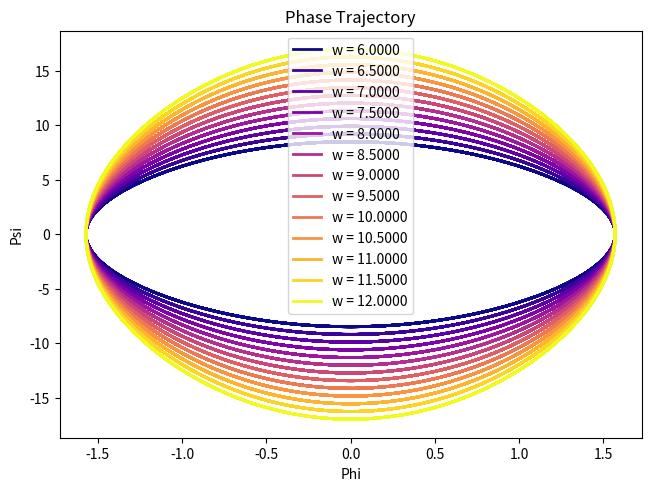
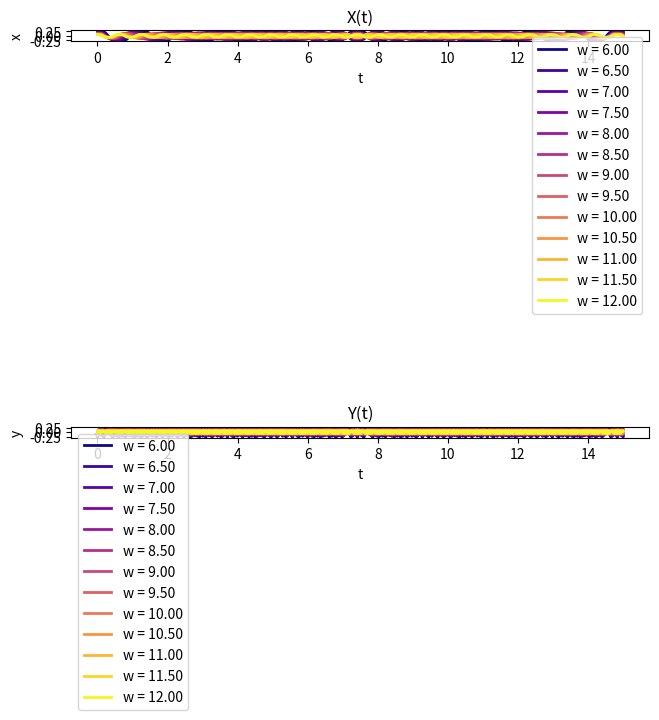
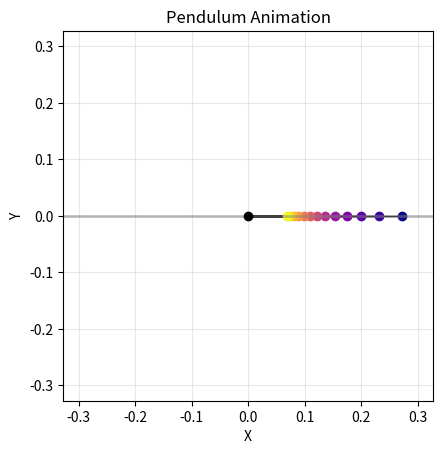

Write the Python code that produced these figures, in order.
import math
import numpy as np
import matplotlib.pyplot as plt
import matplotlib.animation as animation

method_name = 'RK4'

# Model parameters
g = 9.81
frequencies_count = 13
w_first = 6.0
w_last = 12.0
w = np.linspace(w_first, w_last, frequencies_count)
L = g / w**2

# Initial conditions: angle and angular velocity
sol_0 = np.array((np.radians(90.0), np.radians(0)), dtype=np.float32)

# Time mesh
t_0 = 0.0
t_1 = 15
N = 3600
tau = (t_1 - t_0) / N
t = np.linspace(t_0, t_1, N + 1)

# Initialize solutions for Euler and RK4 methods
sol_euler = [np.zeros((N + 1, 2), dtype=np.float32) for _ in range(frequencies_count)]
for k in range(frequencies_count):
    sol_euler[k][0] = sol_0

sol_rk4 = [np.zeros((N + 1, 2), dtype=np.float32) for _ in range(frequencies_count)]
for k in range(frequencies_count):
    sol_rk4[k][0] = sol_0

# Differential equation:
# phi' = psi
# psi' = -w0^2*sin(phi)
def f(x, w_0):
    phi = x[0]
    psi = x[1]
    return np.array((psi, -w_0*w_0*np.sin(phi)), dtype=np.float32)

# Loop to compute three solutions
for k in range(frequencies_count):
    w_0 = w[k]
    if method_name == 'Euler':
        for i in range(0, N):
            sol_euler[k][i+1] = sol_euler[k][i] + f(sol_euler[k][i], w_0)*tau
    elif method_name == 'RK4':
        for i in range(0, N):
            d1 = tau * f(sol_rk4[k][i], w_0)
            d2 = tau * f(sol_rk4[k][i] + d1/2, w_0)
            d3 = tau * f(sol_rk4[k][i] + d2/2, w_0)
            d4 = tau * f(sol_rk4[k][i] + d3, w_0)
            sol_rk4[k][i+1] = sol_rk4[k][i] + (d1 + 2*d2 + 2*d3 + d4)/6.0


# Approximating the period of pendulum system by cutting off 
# at the moment t when angle of all pendulums is 0.1 degree away from the initial one
epsilon = np.radians(0.1)
initial_angles = [sol_rk4[k][0, 0] for k in range(frequencies_count)]

cut_index = N-1
for i in range(N//2, N+1):
    all_ok = True
    for k in range(frequencies_count):
        if abs(sol_rk4[k][i, 0] - initial_angles[k]) >= epsilon:
            all_ok = False
            break
    if all_ok:
        cut_index = i
        break

print('Approximate period of all pendulums is: ', t[cut_index+1], cut_index)

def show_phase_trajectory(sols, w_vals):
        fig, axs = plt.subplots(1, layout='constrained')
        colors = plt.cm.plasma(np.linspace(0, 1, len(sols)))
        handles = []
        labels = []
        for idx, sol in enumerate(sols):
            h, = axs.plot(sol[:,0], sol[:,1], color=colors[idx], linewidth=2)
            handles.append(h)
            labels.append(f'w = {w_vals[idx]:.4f}')
            axs.set(xlabel='Phi', ylabel='Psi', title=f'Phase Trajectory')
        axs.legend(handles, labels, loc='best')

def show_coordinate(sols, w_vals):
        fig, axs = plt.subplots(2, layout='constrained')
        colors = plt.cm.plasma(np.linspace(0, 1, len(sols)))
        handles_x = []
        labels_x = []
        for idx, sol in enumerate(sols):
            h, = axs[0].plot(t, L[idx] * np.sin(sol[:,0]), color=colors[idx], linewidth=2)
            handles_x.append(h)
            labels_x.append(f'w = {w_vals[idx]:.2f}')
            axs[0].set(xlabel='t', ylabel='x', title=f'X(t)')
        axs[0].legend(handles_x, labels_x, loc='best')
        handles_y = []
        labels_y = []
        for idx, sol in enumerate(sols):
            h, = axs[1].plot(t, -L[idx] * np.cos(sol[:,1]), color=colors[idx], linewidth=2)
            handles_y.append(h)
            labels_y.append(f'w = {w_vals[idx]:.2f}')
            axs[1].set(xlabel='t', ylabel='y', title=f'Y(t)')
        axs[1].legend(handles_y, labels_y, loc='best')

def show_pendulum_move(sols, w_vals):
    fig, ax = plt.subplots()
    lines_string = []
    lines_point = []

    max_L = np.max(L)
    colors = plt.cm.plasma(np.linspace(0, 1, len(sols)))

    for idx, sol in enumerate(sols):
        phi = sol[:,0]
        x = L[idx] * np.sin(phi)
        y = -L[idx] * np.cos(phi)
        lines_string.append(ax.plot([], [], 'k-', linewidth=1)[0])
        lines_point.append(ax.plot([], [], marker='o', color=colors[idx], markersize=6, linestyle='')[0])

    plt.xlim(-1.2 * max_L, 1.2 * max_L)
    plt.ylim(-1.2 * max_L, 1.2 * max_L)

    ax.set(xlabel='X', ylabel='Y', title=f'Pendulum Animation')
    ax.set_aspect('equal')
    ax.grid(True, alpha=0.3)
    ax.axhline(y=0, color='gray', linestyle='-', linewidth=2, alpha=0.5)
    ax.plot(0, 0, 'ko', markersize=6)

    # legend_handles = []
    # legend_labels = []
    # for idx in range(len(sols)):
    #     legend_handles.append(lines_point[idx])
    #     legend_labels.append(f'w = {w_vals[idx]:.2f}')
    # ax.legend(legend_handles, legend_labels, loc='best')

    def loop_animation(i):
        artists = []
        for idx, sol in enumerate(sols):
            phi = sol[:,0]
            x = L[idx] * np.sin(phi)
            y = -L[idx] * np.cos(phi)
            x_cur = x[i]
            y_cur = y[i]
            lines_point[idx].set_data([x_cur], [y_cur])
            lines_string[idx].set_data([0, x_cur], [0, y_cur])
            artists.extend([lines_string[idx], lines_point[idx]])
        return artists

    ani = animation.FuncAnimation(
    fig=fig,
    func=loop_animation,
    frames=range(0, cut_index + 1, 1),
    interval=5,
    blit=True,
    repeat=True,
    repeat_delay=50
    )
    plt.show()

if method_name == 'Euler':
    show_phase_trajectory([sol_euler[k] for k in range(frequencies_count)], w)
    show_coordinate([sol_euler[k] for k in range(frequencies_count)], w)
    show_pendulum_move([sol_euler[k] for k in range(frequencies_count)], w)
elif method_name == 'RK4':
    show_phase_trajectory([sol_rk4[k] for k in range(frequencies_count)], w)
    show_coordinate([sol_rk4[k] for k in range(frequencies_count)], w)
    show_pendulum_move([sol_rk4[k] for k in range(frequencies_count)], w)
